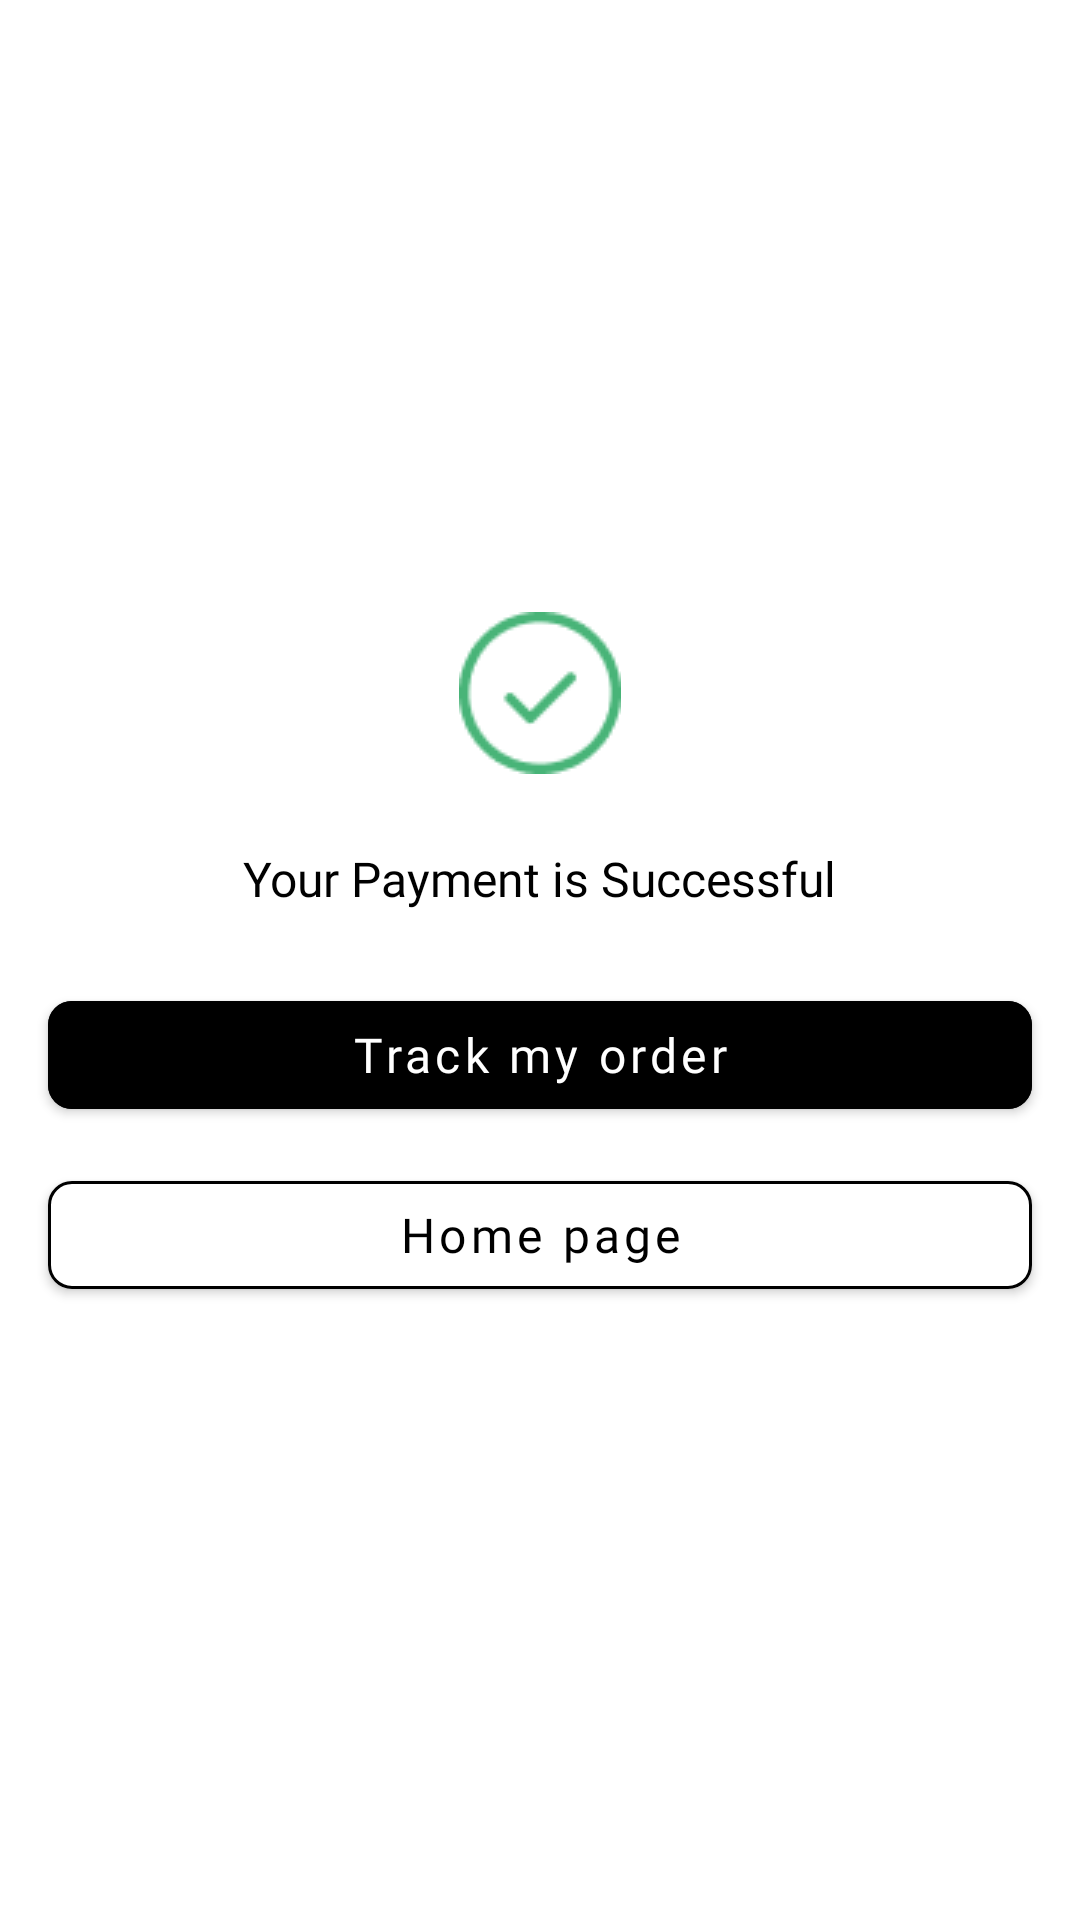

The Android layout XML behind this screen, and the referenced resources:
<!-- AndroidManifest.xml: application theme Theme.App.Starting -->
<!-- res/layout/fragment_payment_succesful.xml -->
<?xml version="1.0" encoding="utf-8"?>
<LinearLayout xmlns:android="http://schemas.android.com/apk/res/android"
    xmlns:tools="http://schemas.android.com/tools"
    android:layout_width="match_parent"
    android:layout_height="match_parent"
    xmlns:app="http://schemas.android.com/apk/res-auto"
    android:background="@color/white"
    android:orientation="vertical"
    android:gravity="center"
    tools:context=".ui.successfulpayment.PaymentSuccessful">

    <ImageView
        android:layout_width="wrap_content"
        android:layout_height="wrap_content"
        android:src="@drawable/successful"/>

    <TextView
        android:layout_width="wrap_content"
        android:layout_height="wrap_content"
        android:text="@string/your_payment_is_successful"
        android:textSize="16sp"
        android:layout_marginTop="24dp"
        android:textColor="@color/black"
        android:fontFamily="@font/dmsanssemibold"/>



    <com.google.android.material.button.MaterialButton
        android:id="@+id/btnCheckOut"
        android:layout_width="match_parent"
        android:layout_height="wrap_content"
        android:backgroundTint="@color/black"
        android:text="@string/track_my_order"
        android:textAllCaps="false"
        android:textColor="@color/white"
        android:textSize="16sp"
        android:layout_marginTop="24dp"
        app:cornerRadius="8dp"
        android:layout_marginHorizontal="16dp"
        android:fontFamily="@font/dmsanssemibold"
        app:layout_constraintBottom_toBottomOf="parent"
        app:layout_constraintEnd_toEndOf="@id/guideline2"
        app:layout_constraintStart_toStartOf="@id/guideline" />

    <com.google.android.material.button.MaterialButton
        android:id="@+id/homePage"
        android:layout_width="match_parent"
        android:layout_height="wrap_content"
        android:backgroundTint="@color/white"
        android:text="@string/home_page"
        android:textAllCaps="false"
        android:textColor="@color/black"
        app:strokeWidth="1dp"
        android:layout_marginHorizontal="16dp"
        app:strokeColor="@color/black"
        android:textSize="16sp"
        android:layout_marginTop="12dp"
        android:fontFamily="@font/dmsanssemibold"
        app:cornerRadius="8dp"
        app:layout_constraintBottom_toBottomOf="parent"
        app:layout_constraintEnd_toEndOf="@id/guideline2"
        app:layout_constraintStart_toStartOf="@id/guideline" />

</LinearLayout>
<!-- resources referenced by this layout -->
<resources>
  <color name="black">#000000</color>
  <color name="white">#FFFFFFFF</color>
  <!-- drawable successful: png bitmap (drawable, 1580 bytes) -->
  <string name="home_page">Home page</string>
  <string name="track_my_order">Track my order</string>
  <string name="your_payment_is_successful">Your Payment is Successful</string>
  <style name="Theme.App.Starting" parent="Theme.MaterialComponents.Light.NoActionBar">
  
          <item name="android:windowSplashScreenBackground">#000000</item>
  
          <item name="android:windowSplashScreenAnimatedIcon">@drawable/transparent_drawable</item>
  
          <item name="android:windowSplashScreenIconBackgroundColor">#000000</item>
  
          <item name="android:windowSplashScreenAnimationDuration">5</item>
  
          <item name="android:windowBackground">@android:color/transparent</item>
  
          <item name="android:statusBarColor">#000000</item>
          <item name="android:navigationBarColor">#000000</item>
      </style>
</resources>
